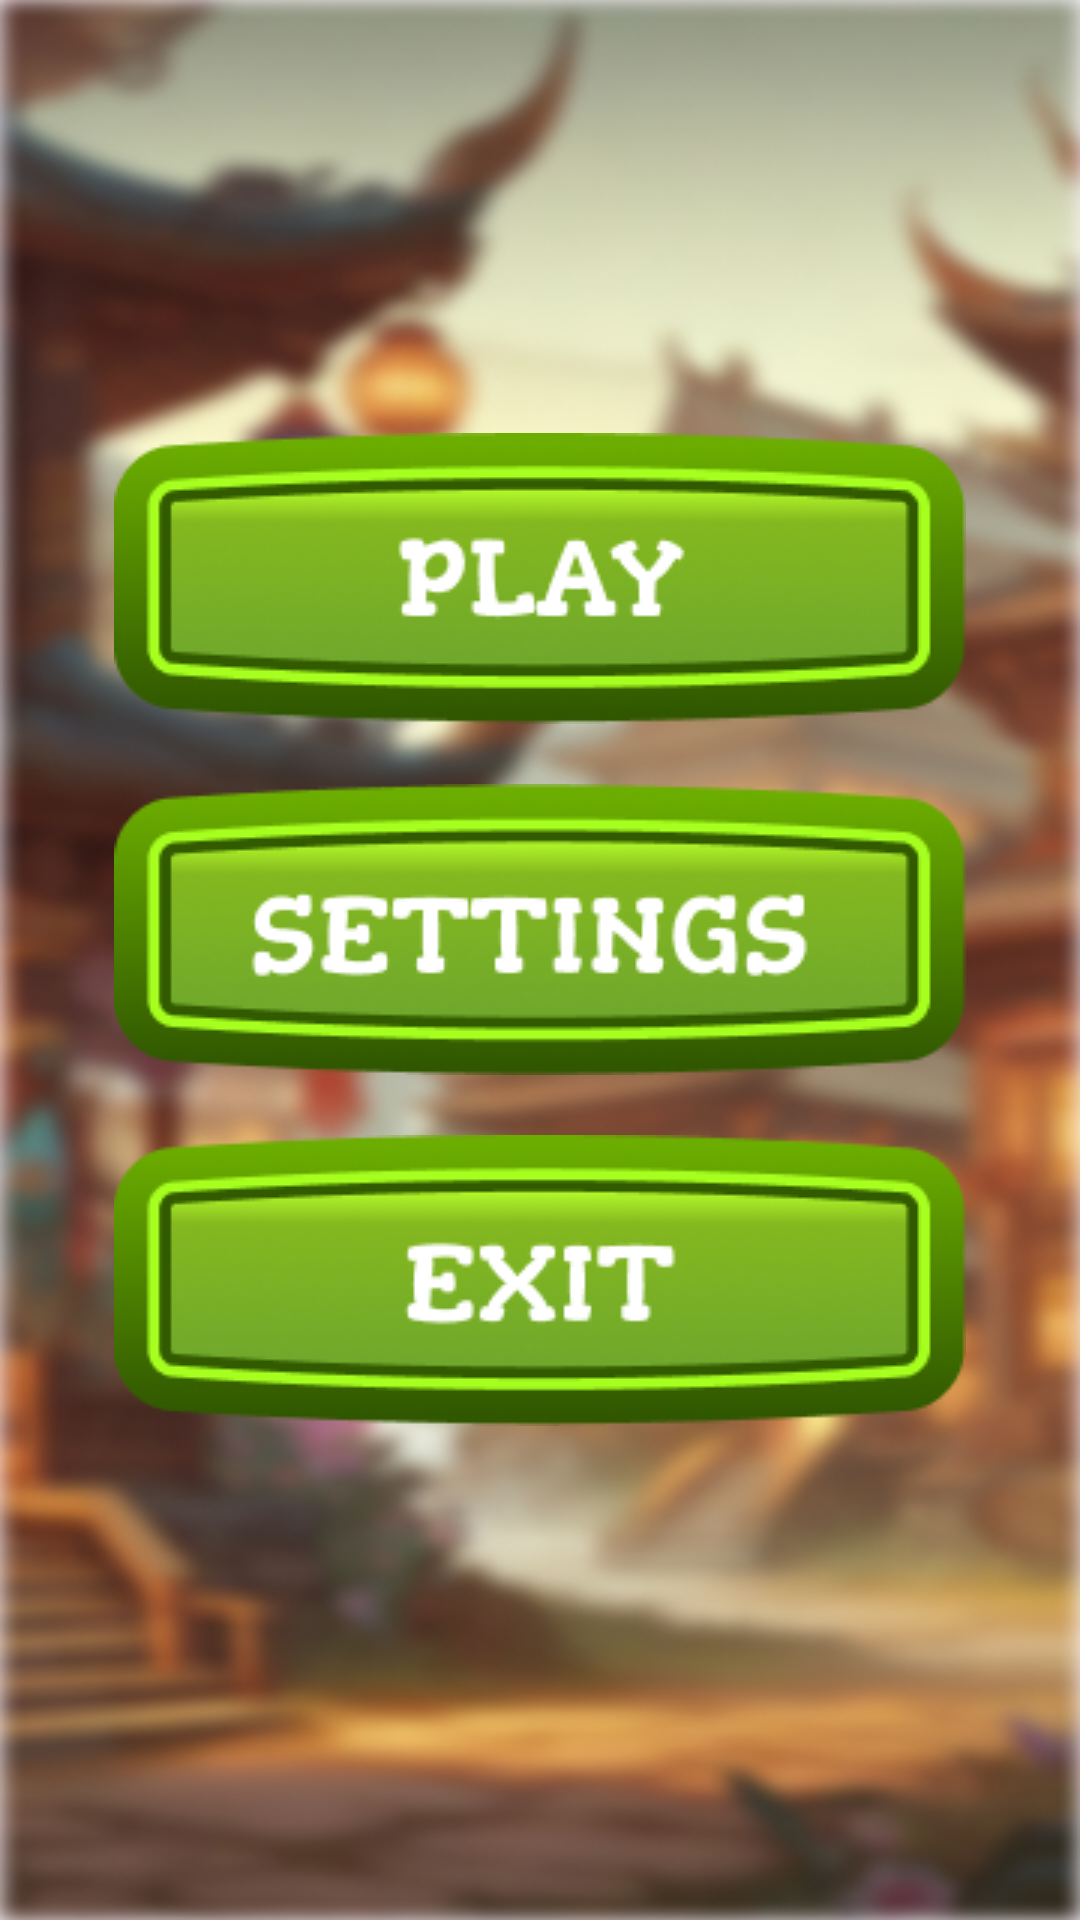

Produce the Android XML layout that renders to this screen, including the resource entries it uses.
<!-- AndroidManifest.xml: application theme Theme.CherryBlossomBurst -->
<!-- res/layout/activity_menu.xml -->
<?xml version="1.0" encoding="utf-8"?>
<LinearLayout xmlns:android="http://schemas.android.com/apk/res/android"
    xmlns:app="http://schemas.android.com/apk/res-auto"
    xmlns:tools="http://schemas.android.com/tools"
    android:id="@+id/main"
    android:layout_width="match_parent"
    android:layout_height="match_parent"
    android:orientation="vertical"
    android:layout_gravity="center"
    android:background="@drawable/bg"
    android:gravity="center"
    tools:context=".Menu">



    <LinearLayout
        android:layout_width="wrap_content"
        android:layout_height="wrap_content"
        android:orientation="vertical"
        android:layout_gravity="center"
        android:gravity="center"
        android:layout_marginTop="50dp"
        android:layout_marginBottom="70dp"
        >

        <ImageView
            android:id="@+id/PlayBtn"
            android:layout_width="wrap_content"
            android:layout_height="wrap_content"
            android:src="@drawable/playbtn"
            android:layout_margin="10dp"
            />

        <ImageView
            android:id="@+id/SettingsBtn"
            android:layout_width="wrap_content"
            android:layout_height="wrap_content"
            android:src="@drawable/settingsbtn"
            android:layout_margin="10dp"
            />


        <ImageView
            android:id="@+id/ExtBtn"
            android:layout_width="wrap_content"
            android:layout_height="wrap_content"
            android:src="@drawable/extbtn"
            android:layout_margin="10dp"
            />

    </LinearLayout>




</LinearLayout>
<!-- resources referenced by this layout -->
<resources>
  <!-- drawable bg: png bitmap (drawable, 483078 bytes) -->
  <!-- drawable extbtn: png bitmap (drawable, 21715 bytes) -->
  <!-- drawable playbtn: png bitmap (drawable, 21754 bytes) -->
  <!-- drawable settingsbtn: png bitmap (drawable, 22583 bytes) -->
  <style name="Theme.CherryBlossomBurst" parent="Base.Theme.CherryBlossomBurst" />
  <style name="Base.Theme.CherryBlossomBurst" parent="Theme.Material3.DayNight.NoActionBar">
          
          
      </style>
</resources>
